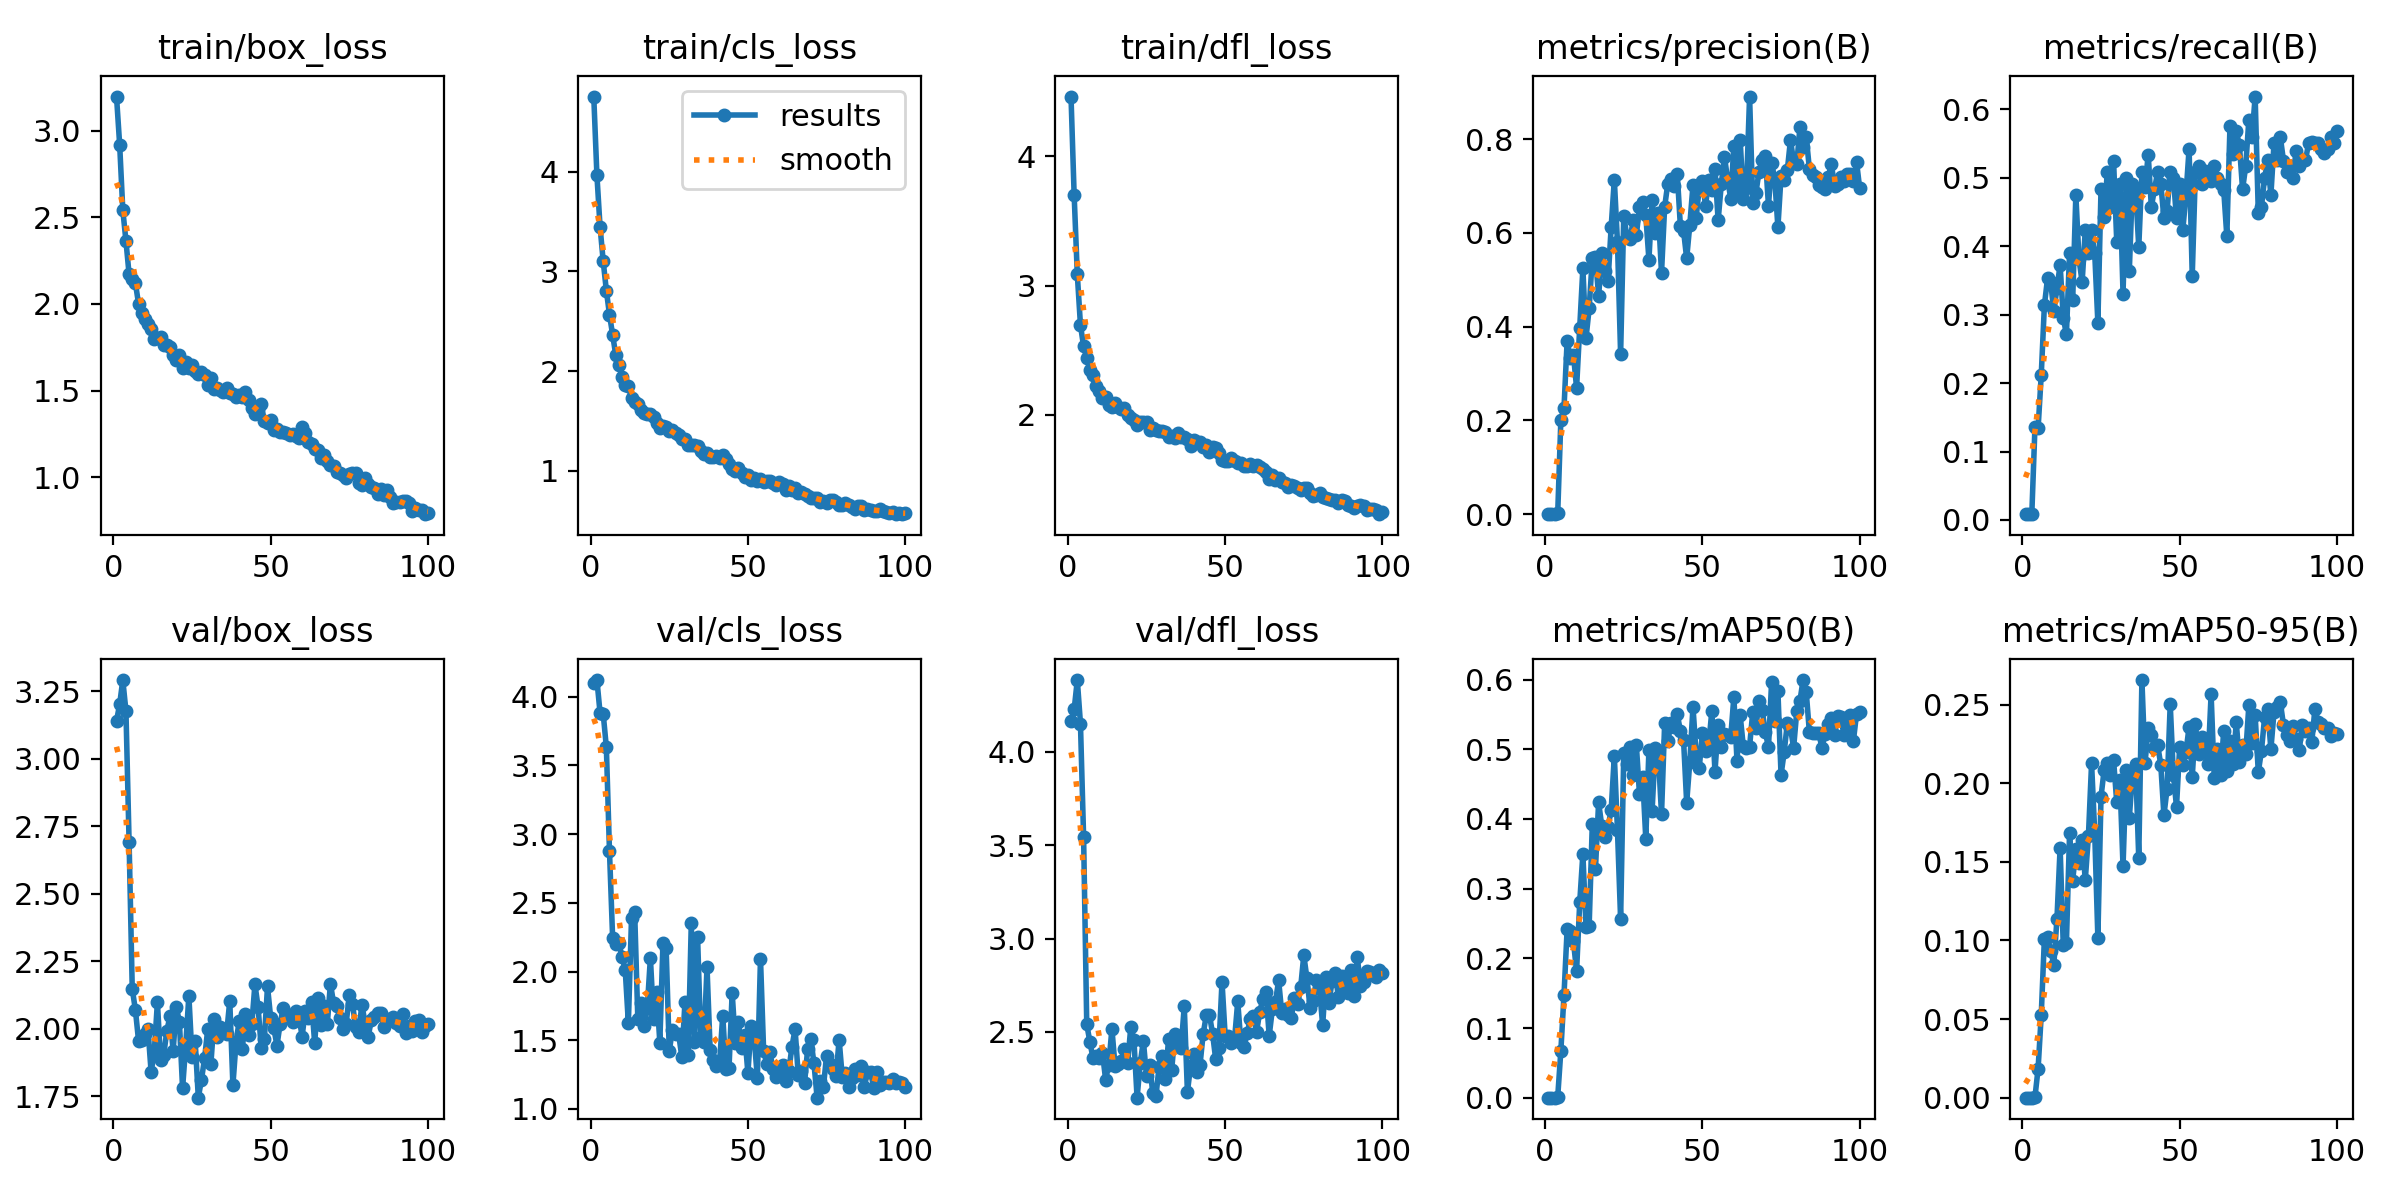

Source data for this figure (header and first rows):
epoch, time, train/box_loss, train/cls_loss, train/dfl_loss, metrics/precision(B), metrics/recall(B), metrics/mAP50(B), metrics/mAP50-95(B), val/box_loss, val/cls_loss, val/dfl_loss, lr/pg0, lr/pg1, lr/pg2
1, 1.437, 3.196, 4.755, 4.464, 9e-05, 0.00847, 4e-05, 1e-05, 3.139, 4.1, 4.164, 0.00046, 0.00046, 0.00046
2, 2.843, 2.919, 3.966, 3.698, 9e-05, 0.00847, 4e-05, 0, 3.201, 4.122, 4.227, 0.0009307, 0.0009307, 0.0009307
3, 4.157, 2.542, 3.448, 3.087, 9e-05, 0.00847, 4e-05, 0, 3.291, 3.883, 4.384, 0.001392, 0.001392, 0.001392
4, 5.459, 2.363, 3.103, 2.696, 0.00159, 0.1356, 0.00101, 0.00032, 3.175, 3.876, 4.151, 0.001844, 0.001844, 0.001844
5, 6.806, 2.171, 2.808, 2.529, 0.2004, 0.1339, 0.06722, 0.01845, 2.691, 3.633, 3.544, 0.001921, 0.001921, 0.001921
6, 8.151, 2.144, 2.566, 2.442, 0.2263, 0.2119, 0.1474, 0.05266, 2.147, 2.874, 2.542, 0.001901, 0.001901, 0.001901
7, 9.554, 2.12, 2.364, 2.345, 0.3702, 0.3136, 0.2421, 0.1012, 2.069, 2.243, 2.446, 0.001881, 0.001881, 0.001881
8, 10.9, 2.002, 2.16, 2.306, 0.3341, 0.353, 0.2389, 0.1021, 1.956, 2.197, 2.359, 0.001861, 0.001861, 0.001861
9, 12.19, 1.949, 2.066, 2.222, 0.3402, 0.3475, 0.2243, 0.09346, 1.957, 2.205, 2.372, 0.001842, 0.001842, 0.001842
10, 13.38, 1.911, 1.943, 2.184, 0.2696, 0.3051, 0.1815, 0.08458, 1.979, 2.107, 2.362, 0.001822, 0.001822, 0.001822
11, 14.57, 1.885, 1.865, 2.128, 0.3981, 0.339, 0.2803, 0.1139, 1.999, 2.011, 2.387, 0.001802, 0.001802, 0.001802
12, 15.86, 1.855, 1.854, 2.136, 0.5241, 0.3729, 0.3499, 0.1591, 1.84, 1.624, 2.245, 0.001782, 0.001782, 0.001782
13, 17.16, 1.797, 1.729, 2.078, 0.3756, 0.2957, 0.2448, 0.09687, 1.913, 2.39, 2.324, 0.001762, 0.001762, 0.001762
14, 18.48, 1.802, 1.69, 2.06, 0.4389, 0.2712, 0.2471, 0.09832, 2.098, 2.433, 2.517, 0.001743, 0.001743, 0.001743
15, 19.81, 1.811, 1.669, 2.088, 0.5466, 0.3898, 0.3929, 0.1681, 1.884, 1.658, 2.317, 0.001723, 0.001723, 0.001723
16, 21.17, 1.761, 1.611, 2.061, 0.5492, 0.322, 0.328, 0.1381, 1.902, 1.771, 2.326, 0.001703, 0.001703, 0.001703
17, 22.47, 1.763, 1.584, 2.048, 0.4643, 0.4746, 0.4238, 0.158, 1.992, 1.605, 2.346, 0.001683, 0.001683, 0.001683
18, 23.76, 1.753, 1.568, 2.053, 0.5562, 0.3814, 0.3906, 0.1491, 2.046, 1.733, 2.411, 0.001663, 0.001663, 0.001663
19, 24.95, 1.704, 1.574, 2.002, 0.5188, 0.3475, 0.3742, 0.1636, 1.918, 2.101, 2.333, 0.001644, 0.001644, 0.001644
20, 26.13, 1.679, 1.535, 1.979, 0.4966, 0.4237, 0.3888, 0.1385, 2.081, 1.656, 2.526, 0.001624, 0.001624, 0.001624
21, 27.35, 1.706, 1.477, 1.964, 0.613, 0.3898, 0.4129, 0.1666, 2.024, 1.852, 2.457, 0.001604, 0.001604, 0.001604
22, 28.6, 1.633, 1.425, 1.924, 0.7132, 0.4237, 0.4907, 0.2126, 1.779, 1.483, 2.148, 0.001584, 0.001584, 0.001584
23, 29.94, 1.663, 1.451, 1.946, 0.5802, 0.3898, 0.3837, 0.1686, 1.938, 2.207, 2.332, 0.001564, 0.001564, 0.001564
24, 31.21, 1.63, 1.438, 1.941, 0.3411, 0.2881, 0.2562, 0.1017, 2.122, 2.174, 2.453, 0.001545, 0.001545, 0.001545
25, 32.48, 1.651, 1.402, 1.942, 0.6363, 0.483, 0.4943, 0.1913, 1.896, 1.421, 2.262, 0.001525, 0.001525, 0.001525
26, 33.76, 1.612, 1.405, 1.88, 0.592, 0.4428, 0.4787, 0.2087, 1.955, 1.574, 2.325, 0.001505, 0.001505, 0.001505
27, 34.94, 1.599, 1.377, 1.901, 0.5868, 0.5085, 0.5036, 0.2129, 1.744, 1.547, 2.171, 0.001485, 0.001485, 0.001485
28, 36.25, 1.609, 1.355, 1.886, 0.6265, 0.4576, 0.4631, 0.2054, 1.811, 1.544, 2.156, 0.001465, 0.001465, 0.001465
29, 37.46, 1.588, 1.319, 1.873, 0.5954, 0.5239, 0.5062, 0.2146, 1.89, 1.375, 2.314, 0.001446, 0.001446, 0.001446
30, 38.74, 1.535, 1.318, 1.878, 0.6544, 0.4068, 0.4353, 0.1879, 1.998, 1.781, 2.371, 0.001426, 0.001426, 0.001426
31, 39.99, 1.573, 1.261, 1.869, 0.6665, 0.4915, 0.4608, 0.2019, 1.87, 1.395, 2.246, 0.001406, 0.001406, 0.001406
32, 41.23, 1.511, 1.255, 1.831, 0.6378, 0.3305, 0.3718, 0.1471, 2.034, 2.351, 2.461, 0.001386, 0.001386, 0.001386
33, 42.5, 1.515, 1.259, 1.839, 0.5426, 0.5, 0.4989, 0.2086, 1.969, 1.488, 2.297, 0.001366, 0.001366, 0.001366
34, 43.77, 1.506, 1.247, 1.818, 0.67, 0.3644, 0.411, 0.1779, 2.006, 2.254, 2.49, 0.001347, 0.001347, 0.001347
35, 45.05, 1.49, 1.194, 1.856, 0.5996, 0.4915, 0.5015, 0.2063, 1.992, 1.523, 2.432, 0.001327, 0.001327, 0.001327
36, 46.31, 1.515, 1.165, 1.827, 0.6415, 0.483, 0.4915, 0.2123, 1.982, 1.485, 2.416, 0.001307, 0.001307, 0.001307
37, 47.58, 1.485, 1.18, 1.826, 0.5145, 0.3983, 0.4066, 0.1522, 2.103, 2.031, 2.638, 0.001287, 0.001287, 0.001287
38, 48.85, 1.482, 1.14, 1.811, 0.6556, 0.5085, 0.5373, 0.2657, 1.791, 1.43, 2.179, 0.001267, 0.001267, 0.001267
39, 50.22, 1.463, 1.136, 1.761, 0.7051, 0.4863, 0.5113, 0.2129, 1.95, 1.356, 2.315, 0.001248, 0.001248, 0.001248
40, 51.46, 1.474, 1.147, 1.808, 0.7149, 0.5339, 0.5373, 0.2355, 2.029, 1.316, 2.384, 0.001228, 0.001228, 0.001228
41, 52.74, 1.463, 1.125, 1.79, 0.7008, 0.4576, 0.5316, 0.2304, 1.925, 1.337, 2.284, 0.001208, 0.001208, 0.001208
42, 54.01, 1.494, 1.154, 1.788, 0.7266, 0.483, 0.5505, 0.2226, 2.053, 1.68, 2.323, 0.001188, 0.001188, 0.001188
43, 55.27, 1.446, 1.117, 1.748, 0.6141, 0.5085, 0.5266, 0.2244, 1.977, 1.293, 2.488, 0.001168, 0.001168, 0.001168
44, 56.56, 1.402, 1.069, 1.764, 0.605, 0.4915, 0.5139, 0.2118, 2.015, 1.301, 2.589, 0.001149, 0.001149, 0.001149
45, 57.84, 1.365, 1.021, 1.709, 0.5454, 0.4407, 0.4233, 0.1796, 2.164, 1.846, 2.593, 0.001129, 0.001129, 0.001129
46, 59.11, 1.395, 0.999, 1.753, 0.6177, 0.452, 0.4822, 0.1965, 2.08, 1.483, 2.49, 0.001109, 0.001109, 0.001109
47, 60.36, 1.421, 1.026, 1.741, 0.7012, 0.5085, 0.5611, 0.2505, 1.93, 1.632, 2.353, 0.001089, 0.001089, 0.001089
48, 61.64, 1.326, 0.9777, 1.705, 0.6321, 0.5, 0.4942, 0.2055, 1.961, 1.445, 2.416, 0.001069, 0.001069, 0.001069
49, 62.91, 1.316, 0.9365, 1.652, 0.6968, 0.4407, 0.4735, 0.185, 2.156, 1.539, 2.769, 0.00105, 0.00105, 0.00105
50, 64.24, 1.331, 0.954, 1.643, 0.7102, 0.4915, 0.5234, 0.2232, 2.04, 1.261, 2.48, 0.00103, 0.00103, 0.00103
51, 65.53, 1.275, 0.9093, 1.646, 0.6581, 0.4237, 0.4973, 0.2116, 2.002, 1.603, 2.478, 0.00101, 0.00101, 0.00101
52, 66.82, 1.279, 0.9241, 1.663, 0.7125, 0.4746, 0.5068, 0.2198, 1.937, 1.517, 2.44, 0.0009902, 0.0009902, 0.0009902
53, 68.1, 1.261, 0.9014, 1.643, 0.6917, 0.5424, 0.5551, 0.236, 2.017, 1.225, 2.464, 0.0009704, 0.0009704, 0.0009704
54, 69.38, 1.265, 0.9132, 1.628, 0.7372, 0.3566, 0.4679, 0.2039, 2.076, 2.095, 2.663, 0.0009506, 0.0009506, 0.0009506
55, 70.68, 1.258, 0.8835, 1.628, 0.6265, 0.5085, 0.5348, 0.2375, 2.055, 1.421, 2.441, 0.0009308, 0.0009308, 0.0009308
56, 71.95, 1.247, 0.8965, 1.604, 0.7032, 0.517, 0.5029, 0.2187, 2.049, 1.329, 2.422, 0.000911, 0.000911, 0.000911
57, 73.21, 1.251, 0.8959, 1.608, 0.7627, 0.4915, 0.5216, 0.2295, 2.026, 1.411, 2.496, 0.0008912, 0.0008912, 0.0008912
58, 74.49, 1.238, 0.8788, 1.617, 0.7151, 0.5105, 0.5212, 0.2261, 2.066, 1.289, 2.568, 0.0008714, 0.0008714, 0.0008714
59, 75.75, 1.229, 0.8605, 1.607, 0.6731, 0.5085, 0.5173, 0.2125, 2.044, 1.229, 2.584, 0.0008516, 0.0008516, 0.0008516
60, 77, 1.289, 0.8829, 1.612, 0.7849, 0.4949, 0.5751, 0.2567, 1.971, 1.274, 2.502, 0.0008318, 0.0008318, 0.0008318
... 40 more rows
